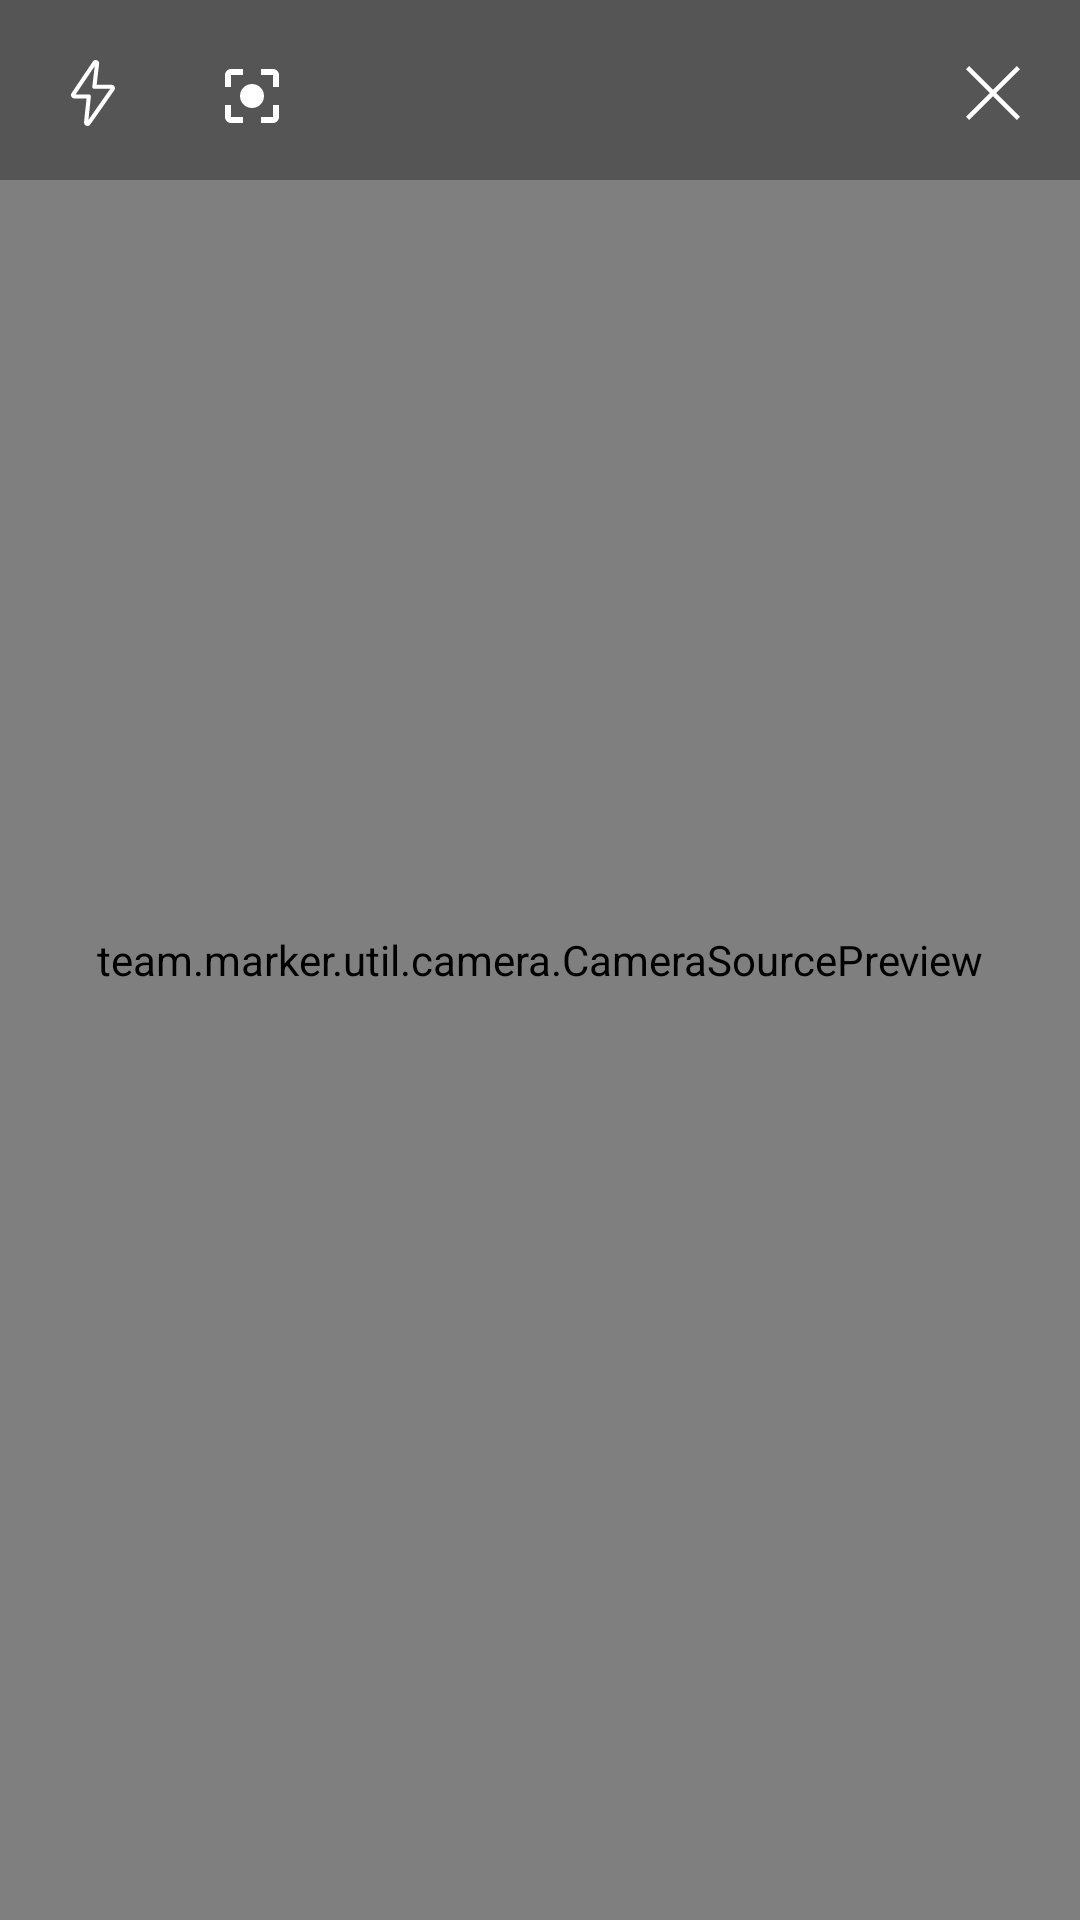

This screen was rendered from an Android layout file. Write that file and the resources it references.
<!-- AndroidManifest.xml: application theme AppTheme -->
<!-- res/layout/fragment_scan.xml -->
<?xml version="1.0" encoding="utf-8"?>
<androidx.coordinatorlayout.widget.CoordinatorLayout xmlns:android="http://schemas.android.com/apk/res/android"
    xmlns:app="http://schemas.android.com/apk/res-auto"
    android:layout_width="match_parent"
    android:layout_height="match_parent"
    android:background="@color/black"
    android:keepScreenOn="true">

    <androidx.constraintlayout.widget.ConstraintLayout
        android:id="@+id/scan"
        android:layout_width="match_parent"
        android:layout_height="match_parent"
        android:layout_marginTop="0dp"
        app:layout_constraintBottom_toBottomOf="parent"
        app:layout_constraintStart_toStartOf="parent"
        app:layout_constraintTop_toBottomOf="@id/toolbar">

        <team.marker.util.camera.CameraSourcePreview
            android:id="@+id/preview"
            android:layout_width="match_parent"
            android:layout_height="match_parent">

            <team.marker.util.FrameView
                android:id="@+id/frame_view"
                android:layout_width="match_parent"
                android:layout_height="match_parent" />

            <team.marker.util.camera.GraphicOverlay
                android:id="@+id/graphic_overlay"
                android:layout_width="match_parent"
                android:layout_height="match_parent" />

        </team.marker.util.camera.CameraSourcePreview>

    </androidx.constraintlayout.widget.ConstraintLayout>

    <androidx.constraintlayout.widget.ConstraintLayout
        android:id="@+id/toolbar"
        android:layout_width="match_parent"
        android:layout_height="60dp"
        android:background="#55000000"
        app:layout_constraintStart_toStartOf="parent"
        app:layout_constraintTop_toTopOf="parent">

        <ImageView
            android:id="@+id/btn_scan_flash"
            android:layout_width="42dp"
            android:layout_height="42dp"
            android:layout_marginStart="10dp"
            android:layout_marginTop="10dp"
            android:padding="10dp"
            app:layout_constraintStart_toStartOf="parent"
            app:layout_constraintTop_toTopOf="parent"
            app:srcCompat="@drawable/ic_flash" />

        <ImageView
            android:id="@+id/btn_manual_focus"
            android:layout_width="42dp"
            android:layout_height="42dp"
            android:layout_marginStart="10dp"
            android:layout_marginTop="10dp"
            android:padding="10dp"
            app:layout_constraintStart_toEndOf="@id/btn_scan_flash"
            app:layout_constraintTop_toTopOf="parent"
            app:srcCompat="@drawable/ic_auto_focus" />

        <ImageView
            android:id="@+id/btn_cancel"
            android:layout_width="38dp"
            android:layout_height="38dp"
            android:layout_marginTop="12dp"
            android:layout_marginEnd="10dp"
            android:padding="10dp"
            app:layout_constraintEnd_toEndOf="parent"
            app:layout_constraintTop_toTopOf="parent"
            app:srcCompat="@drawable/ic_delete" />

    </androidx.constraintlayout.widget.ConstraintLayout>

</androidx.coordinatorlayout.widget.CoordinatorLayout>
<!-- resources referenced by this layout -->
<resources>
  <color name="black">#000000</color>
  <!-- drawable ic_auto_focus (drawable) -->
  <vector xmlns:android="http://schemas.android.com/apk/res/android"
      android:width="62dp"
      android:height="62dp"
      android:tint="#FFFFFF"
      android:viewportWidth="22"
      android:viewportHeight="22">
      <path
          android:fillColor="@android:color/white"
          android:pathData="M12,8c-2.21,0 -4,1.79 -4,4s1.79,4 4,4 4,-1.79 4,-4 -1.79,-4 -4,-4zM5,15L3,15v4c0,1.1 0.9,2 2,2h4v-2L5,19v-4zM5,5h4L9,3L5,3c-1.1,0 -2,0.9 -2,2v4h2L5,5zM19,3h-4v2h4v4h2L21,5c0,-1.1 -0.9,-2 -2,-2zM19,19h-4v2h4c1.1,0 2,-0.9 2,-2v-4h-2v4z" />
  </vector>
  <!-- drawable ic_delete (drawable) -->
  <vector xmlns:android="http://schemas.android.com/apk/res/android"
      android:width="32dp"
      android:height="32dp"
      android:viewportWidth="32"
      android:viewportHeight="32">
      <path
          android:pathData="M32 1.888l-1.856-1.856-14.144 14.112-14.144-14.112-1.856 1.856 14.144 14.112-14.144 14.112 1.856 1.856 14.144-14.112 14.144 14.112 1.856-1.856-14.144-14.112z"
          android:fillColor="@color/white"
          android:fillType="evenOdd"/>
  </vector>
  <!-- drawable ic_flash (drawable) -->
  <vector xmlns:android="http://schemas.android.com/apk/res/android"
      android:width="512dp"
      android:height="512dp"
      android:viewportWidth="512"
      android:viewportHeight="512">
    <path
        android:fillColor="@color/white"
        android:pathData="m111.668,298.668h94.227l-19.453,183.914c-0.086,0.555 -0.109,2.195 -0.109,2.75 0,14.699 11.969,26.668 26.668,26.668 8.363,0 16.34,-4.012 21.633,-11.094l186.367,-266.238c3.434,-4.59 5.332,-10.262 5.332,-16 0,-14.699 -11.965,-26.668 -26.664,-26.668h-115.328l19.199,-162.176c0.063,-0.617 0.105,-2.539 0.105,-3.156 0.023,-14.699 -11.945,-26.668 -26.645,-26.668 -8.363,0 -16.34,4.012 -21.801,11.328l-164.844,244.652c-3.457,4.563 -5.355,10.258 -5.355,16.02 0,14.699 11.969,26.668 26.668,26.668zM269.215,47.766 L250.461,206.102c-0.531,4.543 0.895,9.086 3.926,12.5 3.027,3.414 7.383,5.379 11.969,5.379h123.094l-169.004,241.426 19.156,-181.074c0.469,-4.504 -0.98,-9.023 -4.008,-12.395 -3.051,-3.352 -7.383,-5.27 -11.926,-5.27h-101.953zM269.215,47.766"/>
  </vector>
  <style name="AppTheme" parent="Theme.AppCompat.Light.NoActionBar">
          <item name="colorPrimary">@color/colorPrimary</item>
          <item name="colorPrimaryDark">@color/colorPrimaryDark</item>
          <item name="colorAccent">@color/colorAccent</item>
          <item name="android:forceDarkAllowed" tools:targetApi="q">true</item>
      </style>
  <color name="white">#FFFFFF</color>
  <color name="colorPrimary">#2e2d32</color>
  <color name="colorPrimaryDark">#2e2d32</color>
  <color name="colorAccent">#424242</color>
</resources>
